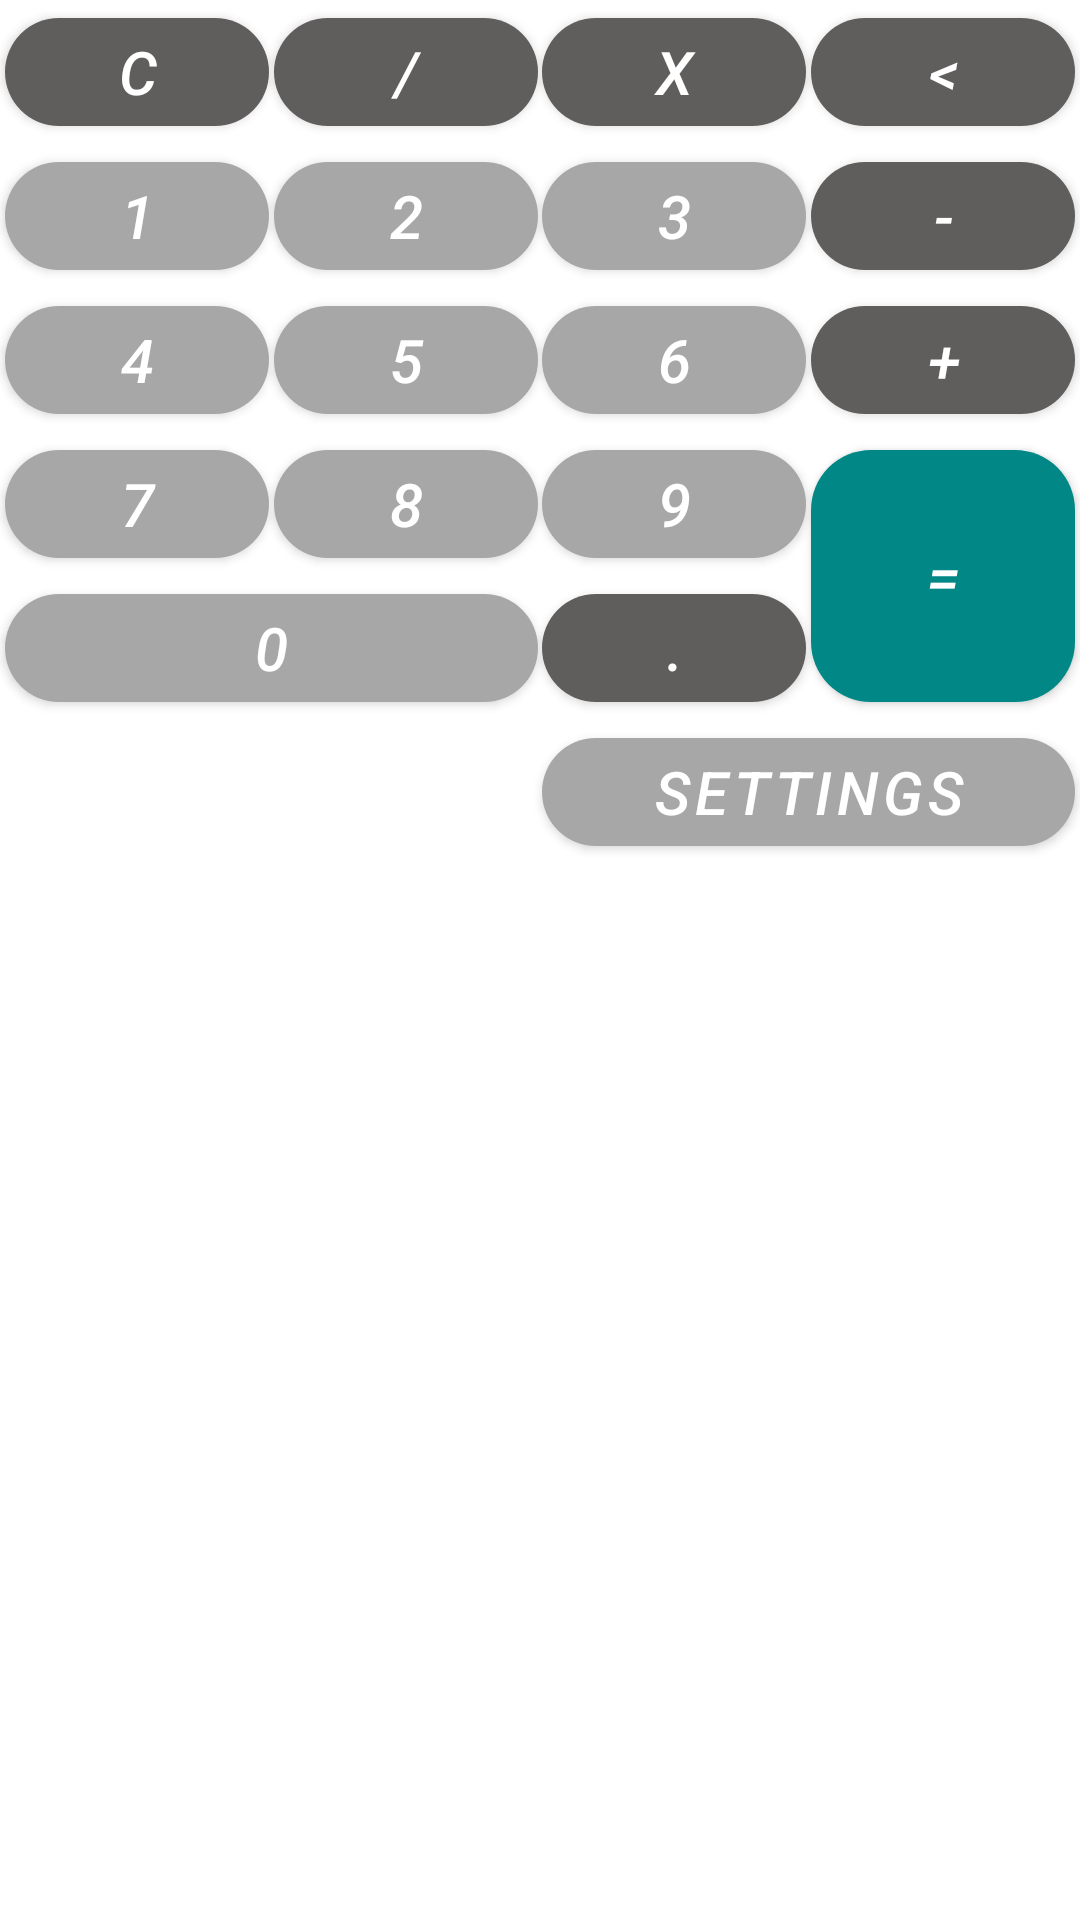

Write the Android layout XML for this screen, with the resource values it uses.
<!-- AndroidManifest.xml: application theme Theme.MyFirstCalculator -->
<!-- res/layout/activity_keyboard.xml -->
<?xml version="1.0" encoding="utf-8"?>
<androidx.constraintlayout.widget.ConstraintLayout xmlns:android="http://schemas.android.com/apk/res/android"
    xmlns:app="http://schemas.android.com/apk/res-auto"
    android:layout_width="match_parent"
    android:layout_height="match_parent">

    <com.google.android.material.button.MaterialButton
        android:id="@+id/key_clear"
        android:layout_width="wrap_content"
        android:layout_height="wrap_content"
        android:text="@string/key_clear"
        style="@style/ButtonsStyle.Operator"
        app:layout_constraintEnd_toStartOf="@id/key_division"
        app:layout_constraintStart_toStartOf="parent"
        app:layout_constraintTop_toTopOf="parent" />

    <com.google.android.material.button.MaterialButton
        android:id="@+id/key_division"
        android:layout_width="wrap_content"
        android:layout_height="wrap_content"
        android:text="@string/key_division"
        style="@style/ButtonsStyle.Operator"
        app:layout_constraintEnd_toStartOf="@id/key_multiplication"
        app:layout_constraintStart_toEndOf="@id/key_clear"
        app:layout_constraintTop_toTopOf="parent" />

    <com.google.android.material.button.MaterialButton
        android:id="@+id/key_multiplication"
        android:layout_width="wrap_content"
        android:layout_height="wrap_content"
        android:text="@string/key_multiplication"
        style="@style/ButtonsStyle.Operator"
        app:layout_constraintEnd_toStartOf="@id/key_backspace"
        app:layout_constraintStart_toEndOf="@id/key_division"
        app:layout_constraintTop_toTopOf="parent" />

    <com.google.android.material.button.MaterialButton
        android:id="@+id/key_backspace"
        android:layout_width="wrap_content"
        android:layout_height="wrap_content"
        android:text="@string/key_backspace"
        style="@style/ButtonsStyle.Operator"
        app:layout_constraintEnd_toEndOf="parent"
        app:layout_constraintStart_toEndOf="@id/key_multiplication"
        app:layout_constraintTop_toTopOf="parent" />

    <com.google.android.material.button.MaterialButton
        android:id="@+id/key_plus"
        android:layout_width="wrap_content"
        android:layout_height="wrap_content"
        android:text="@string/key_plus"
        style="@style/ButtonsStyle.Operator"
        app:layout_constraintEnd_toEndOf="parent"
        app:layout_constraintStart_toEndOf="@id/key_6"
        app:layout_constraintTop_toBottomOf="@id/key_minus" />

    <com.google.android.material.button.MaterialButton
        android:id="@+id/key_minus"
        android:layout_width="wrap_content"
        android:layout_height="wrap_content"
        android:text="@string/key_minus"
        style="@style/ButtonsStyle.Operator"
        app:layout_constraintEnd_toEndOf="parent"
        app:layout_constraintStart_toEndOf="@id/key_3"
        app:layout_constraintTop_toBottomOf="@id/key_backspace" />

    <com.google.android.material.button.MaterialButton
        android:id="@+id/key_equals"
        android:layout_width="wrap_content"
        android:layout_height="0dp"
        android:text="@string/key_equals"
        style="@style/ButtonsStyle.Equals"
        app:layout_constraintBottom_toBottomOf="@id/key_dot"
        app:layout_constraintEnd_toEndOf="parent"
        app:layout_constraintStart_toEndOf="@id/key_9"
        app:layout_constraintTop_toBottomOf="@id/key_plus" />


    <com.google.android.material.button.MaterialButton
        android:id="@+id/key_1"
        android:layout_width="wrap_content"
        android:layout_height="wrap_content"
        android:text="@string/key_1"
        style="@style/ButtonsStyle"
        app:layout_constraintEnd_toStartOf="@id/key_2"
        app:layout_constraintStart_toStartOf="parent"
        app:layout_constraintTop_toBottomOf="@id/key_clear" />

    <com.google.android.material.button.MaterialButton
        android:id="@+id/key_2"
        android:layout_width="wrap_content"
        android:layout_height="wrap_content"
        android:text="@string/key_2"
        style="@style/ButtonsStyle"
        app:layout_constraintEnd_toStartOf="@+id/key_3"
        app:layout_constraintStart_toEndOf="@+id/key_1"
        app:layout_constraintTop_toBottomOf="@id/key_division" />

    <com.google.android.material.button.MaterialButton
        android:id="@+id/key_3"
        android:layout_width="wrap_content"
        android:layout_height="wrap_content"
        android:text="@string/key_3"
        style="@style/ButtonsStyle"
        app:layout_constraintEnd_toStartOf="@id/key_minus"
        app:layout_constraintStart_toEndOf="@+id/key_2"
        app:layout_constraintTop_toBottomOf="@id/key_multiplication" />

    <com.google.android.material.button.MaterialButton
        android:id="@+id/key_4"
        android:layout_width="wrap_content"
        android:layout_height="wrap_content"
        android:text="@string/key_4"
        style="@style/ButtonsStyle"
        app:layout_constraintEnd_toStartOf="@+id/key_5"
        app:layout_constraintStart_toStartOf="parent"
        app:layout_constraintTop_toBottomOf="@+id/key_1" />

    <com.google.android.material.button.MaterialButton
        android:id="@+id/key_5"
        android:layout_width="wrap_content"
        android:layout_height="wrap_content"
        android:text="@string/key_5"
        style="@style/ButtonsStyle"
        app:layout_constraintEnd_toStartOf="@+id/key_6"
        app:layout_constraintStart_toEndOf="@+id/key_4"
        app:layout_constraintTop_toBottomOf="@id/key_2" />

    <com.google.android.material.button.MaterialButton
        android:id="@+id/key_6"
        android:layout_width="wrap_content"
        android:layout_height="wrap_content"
        android:text="@string/key_6"
        style="@style/ButtonsStyle"
        app:layout_constraintEnd_toStartOf="@id/key_plus"
        app:layout_constraintStart_toEndOf="@id/key_5"
        app:layout_constraintTop_toBottomOf="@id/key_3" />

    <com.google.android.material.button.MaterialButton
        android:id="@+id/key_7"
        android:layout_width="wrap_content"
        android:layout_height="wrap_content"
        android:text="@string/key_7"
        style="@style/ButtonsStyle"
        app:layout_constraintEnd_toStartOf="@id/key_8"
        app:layout_constraintStart_toStartOf="parent"
        app:layout_constraintTop_toBottomOf="@id/key_4" />

    <com.google.android.material.button.MaterialButton
        android:id="@+id/key_8"
        android:layout_width="wrap_content"
        android:layout_height="wrap_content"
        android:text="@string/key_8"
        style="@style/ButtonsStyle"
        app:layout_constraintEnd_toStartOf="@id/key_9"
        app:layout_constraintStart_toEndOf="@id/key_7"
        app:layout_constraintTop_toBottomOf="@id/key_5" />

    <com.google.android.material.button.MaterialButton
        android:id="@+id/key_9"
        android:layout_width="wrap_content"
        android:layout_height="wrap_content"
        android:text="@string/key_9"
        style="@style/ButtonsStyle"
        app:layout_constraintEnd_toStartOf="@id/key_equals"
        app:layout_constraintStart_toEndOf="@id/key_8"
        app:layout_constraintTop_toBottomOf="@id/key_6" />


    <com.google.android.material.button.MaterialButton
        android:id="@+id/key_0"
        android:layout_width="0dp"
        android:layout_height="wrap_content"
        android:text="@string/key_0"
        style="@style/ButtonsStyle"
        app:layout_constraintEnd_toEndOf="@id/key_8"
        app:layout_constraintStart_toStartOf="@id/key_7"
        app:layout_constraintTop_toBottomOf="@id/key_7" />

    <com.google.android.material.button.MaterialButton
        android:id="@+id/key_dot"
        android:layout_width="wrap_content"
        android:layout_height="wrap_content"
        android:text="@string/key_dot"
        style="@style/ButtonsStyle.Operator"
        app:layout_constraintEnd_toEndOf="@id/key_9"
        app:layout_constraintStart_toStartOf="@id/key_9"
        app:layout_constraintTop_toBottomOf="@id/key_9" />

    <com.google.android.material.button.MaterialButton
        android:id="@+id/button_setup"
        android:layout_width="0dp"
        android:layout_height="wrap_content"
        android:text="@string/button_setup"
        style="@style/ButtonsStyle"
        app:layout_constraintEnd_toEndOf="@id/key_equals"
        app:layout_constraintStart_toStartOf="@id/key_dot"
        app:layout_constraintTop_toBottomOf="@id/key_dot" />

</androidx.constraintlayout.widget.ConstraintLayout>
<!-- resources referenced by this layout -->
<resources>
  <string name="button_setup">Settings</string>
  <string name="key_0">0</string>
  <string name="key_1">1</string>
  <string name="key_2">2</string>
  <string name="key_3">3</string>
  <string name="key_4">4</string>
  <string name="key_5">5</string>
  <string name="key_6">6</string>
  <string name="key_7">7</string>
  <string name="key_8">8</string>
  <string name="key_9">9</string>
  <string name="key_backspace">&lt;</string>
  <string name="key_clear">C</string>
  <string name="key_division">/</string>
  <string name="key_dot">.</string>
  <string name="key_equals">=</string>
  <string name="key_minus">-</string>
  <string name="key_multiplication">X</string>
  <string name="key_plus">+</string>
  <style name="ButtonsStyle">
  
          <item name="cornerRadius">@dimen/btn_radius</item>
          <item name="android:textStyle">italic</item>
          <item name="android:textSize">@dimen/btn_text_size</item>
          <item name="backgroundTint">@color/light_gray</item>
  
      </style>
  <style name="ButtonsStyle.Equals">
          <item name="backgroundTint">@color/teal_700</item>
      </style>
  <style name="ButtonsStyle.Operator">
          <item name="backgroundTint">@color/dark_gray</item>
      </style>
  <style name="Theme.MyFirstCalculator" parent="Theme.MaterialComponents.DayNight.DarkActionBar">
          
          <item name="colorPrimary">@color/dark_gray</item>
          <item name="colorPrimaryVariant">@color/purple_700</item>
          <item name="colorOnPrimary">@color/white</item>
          
          <item name="colorSecondary">@color/teal_200</item>
          <item name="colorSecondaryVariant">@color/teal_700</item>
          <item name="colorOnSecondary">@color/black</item>
          
          <item name="android:statusBarColor" tools:targetApi="l">?attr/colorPrimaryVariant</item>
          
  
  
      </style>
  <dimen name="btn_radius">20dp</dimen>
  <dimen name="btn_text_size">20sp</dimen>
  <color name="light_gray">#A8A7A7</color>
  <color name="teal_700">#FF018786</color>
  <color name="dark_gray">#605D5D</color>
  <color name="purple_700">#FF3700B3</color>
  <color name="white">#FFFFFFFF</color>
  <color name="teal_200">#FF03DAC5</color>
  <color name="black">#FF000000</color>
</resources>
